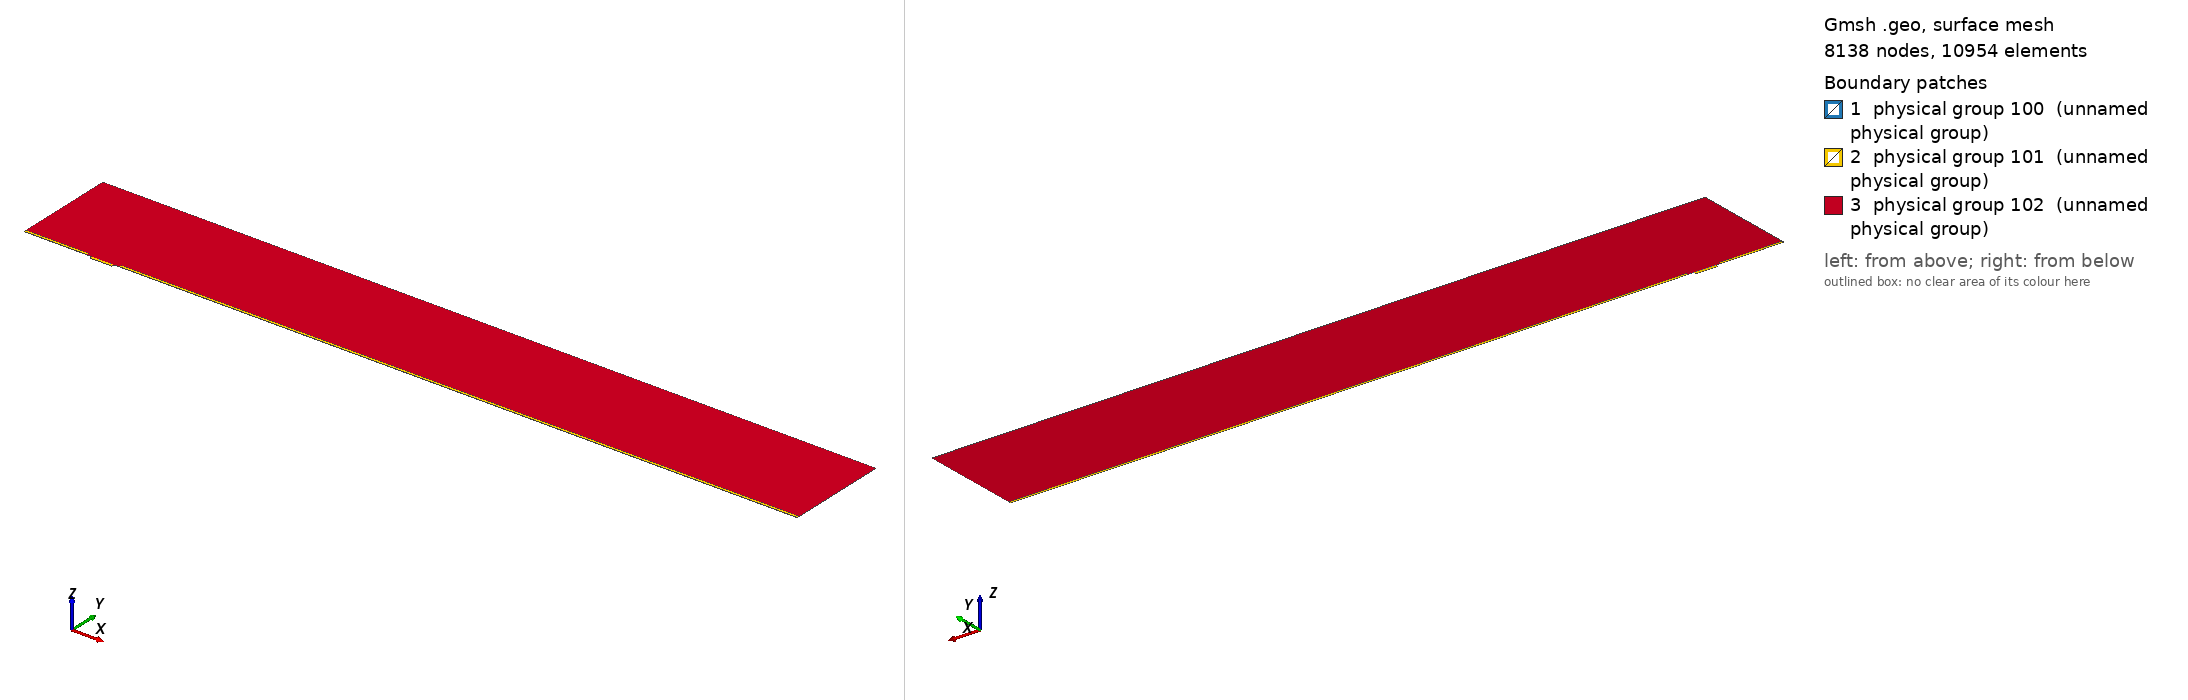

Gmsh geometry script, surface-meshed: 8138 nodes, 10954 surface elements. Boundary patches (legend numbers): 1 physical group 100 (unnamed physical group), 2 physical group 101 (unnamed physical group), 3 physical group 102 (unnamed physical group). Left view from above one corner, right view from below the opposite corner. Legend entries are the model's physical surfaces. The drawing asked Gmsh for element sizes between 1% and 20% of the model's largest extent; the script's own settings can give other sizes.

=== mesh.geo (drawn) ===
// Macro parameters
deltaStar = 1;
D = 4 * deltaStar; // depth of the gap 
W = 32 * deltaStar; // width of the gap
r = 8; // length of non-constant quads upstream and downstream of the gap
s = 8; // length of non-constant quads left and right inside the gap
BL = 0.25 * deltaStar; // height of the second layer of quad elements
BL_upper = 3.5 * deltaStar; // height of the third layer of quad elements
x0 = 100 * deltaStar; // x distance from inflow to gap
lengthOutflow = 1000 * deltaStar; // length after the gap
x3 = W + lengthOutflow; // last point of the domain
height = 150 * deltaStar; // height of the triangular region
triagHeightRegion_inflow = height - BL - BL_upper; // height of the triangular region

// Micro parameters
dx = 0.05; // dx of square elements near the leading and trailing edge of the gap (most resolution-demanding points in the domain)
size_triag_v_top = 32; // size of the elements in the upper triangular region

// All the value below are between 0 and 1. =1  means the elements are all equal in size. Avoid using values very close to 1, because we dividing by log(p) in the formula.
dy_in_v_right = 1.5; // heighest quad in the upper layer of quads, in the right part of the gap
dy_in_v_left = 1.75; // heighest quad in the upper layer of quads, in the left part of the gap
//p_in_v_right = (W / 2 - dy_in_v_right) / (W / 2 - dx); // densitiy concentration of elements inside the gap, vertically, near the right wall.
//p_in_v_left = (W / 2 - dy_in_v_left) / (W / 2 - dx); // densitiy concentration of elements inside the gap, vertically, near the left wall.
// fit (check the file scripts/fit_gmsh.py for more details)
p_in_v_left = 1.04645449 - 0.72589797/(W - 5.47760158)^0.49073995; // densitiy concentration of elements inside the gap, vertically, near the left wall.
p_in_v_right = 1.01007546 - 1.01562315/(W - 1.82092136)^0.74948754; // densitiy concentration of elements inside the gap, vertically, near the right wall.
p_in_h = 0.9; // densitiy concentration of elements inside the gap, horizontally. 

p_out_h = 0.5; // densitiy concentration of elements outside the gap, horizontally.
p_out_h_upper = 0.4; // densitiy concentration of elements outside the gap, horizontally on the upper layer of quads
p_out_v_inflow_dense = 0.8; // densitiy concentration of elements outside the gap, vertically, near the inflow and the gap
p_out_v_inflow_sparse = 0.99; // densitiy concentration of elements outside the gap, vertically, near the inflow and far from the gap
p_out_v_outflow_dense = 0.9; // densitiy concentration of elements outside the gap, vertically, near the outflow and the gap
p_out_v_outflow_sparse = 0.995; // densitiy concentration of elements outside the gap, vertically, near the outflow and far from the gap
p_triag_h_inflow = 0.8; // densitiy concentration of elements in the triangular region of the domain, horizontally.
p_triag_h_outflow = p_triag_h_inflow; // densitiy concentration of elements in the triangular region of the domain, horizontally.

enlarge_triag_inflow = 1.1; // heigher the value, larger the elements in the triangular region near the inflow
enlarge_triag_outflow = 1.1; // heigher the value, larger the elements in the triangular region near the outflow

// Automated parameters 
a_in_v_right = dx / (W / 2);
a_in_v_left = dx / (W / 2);
a_in_h = dx / (D / 2);
a_out_h = dx / BL;
a_out_v_inflow_dense = dx / r;
a_out_v_outflow_dense = dx / r;

// for the derivation of the formula, see file 20250123_gmshFormula.md in the docs folder
N_in_v_right = Ceil( Log (a_in_v_right / (1 - p_in_v_right + a_in_v_right * p_in_v_right)) / Log(p_in_v_right) );
N_in_v_left = Ceil( Log (a_in_v_left / (1 - p_in_v_left + a_in_v_left * p_in_v_left)) / Log(p_in_v_left) );
N_in_h = Ceil( Log (a_in_h / (1 - p_in_h + a_in_h * p_in_h)) / Log(p_in_h) );
N_out_h = Ceil( Log (a_out_h / (1 - p_out_h + a_out_h * p_out_h)) / Log(p_out_h) ) + 1; // + 1 is to correct the fact that the distance is too small to properly approximate the dx length
N_out_v_inflow_dense = Ceil( Log (a_out_v_inflow_dense / (1 - p_out_v_inflow_dense + a_out_v_inflow_dense * p_out_v_inflow_dense)) / Log(p_out_v_inflow_dense) );
N_out_v_outflow_dense = Ceil( Log (a_out_v_outflow_dense / (1 - p_out_v_outflow_dense + a_out_v_outflow_dense * p_out_v_outflow_dense)) / Log(p_out_v_outflow_dense) );

p_for_a_out_v_inflow_sparse_computation = p_out_v_inflow_dense;
p_for_a_out_v_outflow_sparse_computation = (p_out_v_outflow_dense + p_out_v_outflow_dense) / 2;
a_out_v_inflow_sparse = r / (x0 - r) * (1 - p_for_a_out_v_inflow_sparse_computation) / (1 - p_for_a_out_v_inflow_sparse_computation^(N_out_v_inflow_dense + 1));
a_out_v_outflow_sparse = r / (lengthOutflow - r) * (1 - p_for_a_out_v_outflow_sparse_computation) / (1 - p_for_a_out_v_outflow_sparse_computation^(N_out_v_outflow_dense + 1));

N_out_v_inflow_sparse = Ceil( Log(a_out_v_inflow_sparse / (1 - p_out_v_inflow_sparse + a_out_v_inflow_sparse * p_out_v_inflow_sparse)) / Log(p_out_v_inflow_sparse) );
N_out_v_outflow_sparse = Ceil( Log(a_out_v_outflow_sparse / (1 - p_out_v_outflow_sparse + a_out_v_outflow_sparse * p_out_v_outflow_sparse)) / Log(p_out_v_outflow_sparse) );


// second layer of quads
a_out_h_upper = (BL) / (BL_upper) * (1 - p_out_h) / (1 - p_out_h^(N_out_h + 1));
N_out_h_upper = Ceil( Log(a_out_h_upper / (1 - p_out_h_upper + a_out_h_upper * p_out_h_upper)) / Log(p_out_h_upper) );

// ---------------------------
// for triangular region
// ---------------------------
a_triag_h_inflow = (BL_upper) / (triagHeightRegion_inflow) * (1 - p_out_h_upper) / (1 - p_out_h_upper^(N_out_h_upper + 1));
a_triag_h_outflow = a_triag_h_inflow;
N_triag_v_top = Ceil( (x3 + x0) / size_triag_v_top ); // we assume p_triag_v = 1, otherwise the formula is different
N_triag_h_inflow = Ceil( Log(a_triag_h_inflow / (1 - p_triag_h_inflow + a_triag_h_inflow * p_triag_h_inflow)) / Log(p_triag_h_inflow) );
N_triag_h_outflow = Ceil( Log(a_triag_h_outflow / (1 - p_triag_h_outflow + a_triag_h_outflow * p_triag_h_outflow)) / Log(p_triag_h_outflow) );
N_triag_h_inflow = Ceil( N_triag_h_inflow / enlarge_triag_inflow );
N_triag_h_outflow = Ceil( N_triag_h_outflow / enlarge_triag_outflow );

Point(1) = {-x0, 0, 0};
Point(2) = {0,0,0};
Point(3) = {0,-D,0};
Point(4) = {W,-D,0};
Point(5) = {W,0,0};
Point(6) = {x3,0,0};
Point(8) = {x3,height,0};
Point(7) = {x3,BL,0};
Point(9) = {-x0,height,0};
Point(10) = {-x0,BL,0};
Point(11) = {0,BL,0};
Point(12) = {W,BL,0};
Point(13) = {W/2,0,0};
Point(14) = {W/2,BL,0};
Point(15) = {0,-D/2,0};
Point(16) = {W/2,-D,0};
Point(17) = {W,-D/2,0};
Point(18) = {-r,0,0};
Point(19) = {-r,BL,0};
Point(20) = {W + r,0,0};
Point(21) = {W + r,BL,0};
Point(22) = {-x0,BL+BL_upper,0};
Point(23) = {-r,BL+BL_upper,0};
Point(24) = {W + r,BL+BL_upper,0};
Point(25) = {x3,BL+BL_upper,0};

Line(1) = {1,18};
Line(2) = {2,15};
Line(3) = {3,16};
Line(4) = {4,17};
Line(5) = {5,20};
Line(6) = {6,7};
Line(7) = {7,25};
Line(8) = {8,9};
Line(9) = {9,22};
Line(10) = {10,19};
Line(11) = {10,1};
Line(12) = {11,14};
Line(13) = {12,21};
Line(14) = {2,13};
Line(15) = {15,3};
Line(16) = {16,4};
Line(17) = {17,5};
Line(18) = {13,5};
Line(19) = {14,12};
Line(20) = {18,2};
Line(21) = {20,6};
Line(22) = {21,7};
Line(23) = {19,11};
Line(24) = {22,10};
Line(25) = {25,8};
Line(26) = {25,24};
Line(27) = {22,23};
Line(28) = {23,19};
Line(29) = {24,21};

// outer quads
Curve Loop(1) = {5, 21, 6, -22, -13, -19, -12, -23, -10, 11, 1, 20, 14, 18};
Plane Surface(1) = {1};

// inside gap
Curve Loop(2) = {2, 15, 3, 16, 4, 17, -18, -14};
Plane Surface(2) = {2};

// triangular region
Curve Loop(3) = {23, 12, 19, 13, -29, -26, 25, 8, 9, 27, 28};
Plane Surface(3) = {3};

// 3rd layer of quads
Curve Loop(4) = {-24, 27, 28,-10};
Curve Loop(5) = {-29, -26, -7, -22};

Plane Surface(4) = {4};
Plane Surface(5) = {5};


// This defines the surfaces that will be meshed with quad elements
Transfinite Surface {1} = {1, 6, 7, 10};
Transfinite Surface {2} = {3, 4, 5, 2}; // number '2' must match the number '2' of plane surface
Transfinite Surface {4} = {19, 23, 22, 10};
Transfinite Surface {5} = {7, 25, 24, 21};

Transfinite Curve {18, 16, 19} = N_in_v_right Using Progression p_in_v_right;
Transfinite Curve {-14, -3, -12} = N_in_v_left Using Progression p_in_v_left;

Transfinite Curve {-2, 15, 17, -4} = N_in_h Using Progression p_in_h;


Transfinite Curve {11, -6} = N_out_h Using Progression p_out_h;
Transfinite Curve {24, 28, 29, -7} = N_out_h_upper Using Progression p_out_h_upper;
Transfinite Curve {10, 1, 27} = N_out_v_inflow_sparse Using Progression p_out_v_inflow_sparse;
Transfinite Curve {20, 23} = N_out_v_inflow_dense Using Progression p_out_v_inflow_dense;
Transfinite Curve {-21, -22, 26} = N_out_v_outflow_sparse Using Progression p_out_v_outflow_sparse;
Transfinite Curve {-5, -13} = N_out_v_outflow_dense Using Progression p_out_v_outflow_dense;

Recombine Surface {1, 2, 4, 5};

// for triangluar region
Transfinite Curve {8} = N_triag_v_top Using Progression 1;
Transfinite Curve {-25} = N_triag_h_outflow Using Progression p_triag_h_outflow;
Transfinite Curve {9} = N_triag_h_inflow Using Progression p_triag_h_inflow;


// defining boundary
Physical Curve(1) = {9,24,11}; // inlet
Physical Curve(2) = {7,25,6}; // outlet
Physical Curve(3) = {8}; // top
Physical Curve(4) = {1, 20, 2, 15, 3, 16, 4, 17, 5, 21}; // wall


Physical Surface(100) = {1};
Physical Surface(101) = {2, 4, 5};
Physical Surface(102) = {3};
